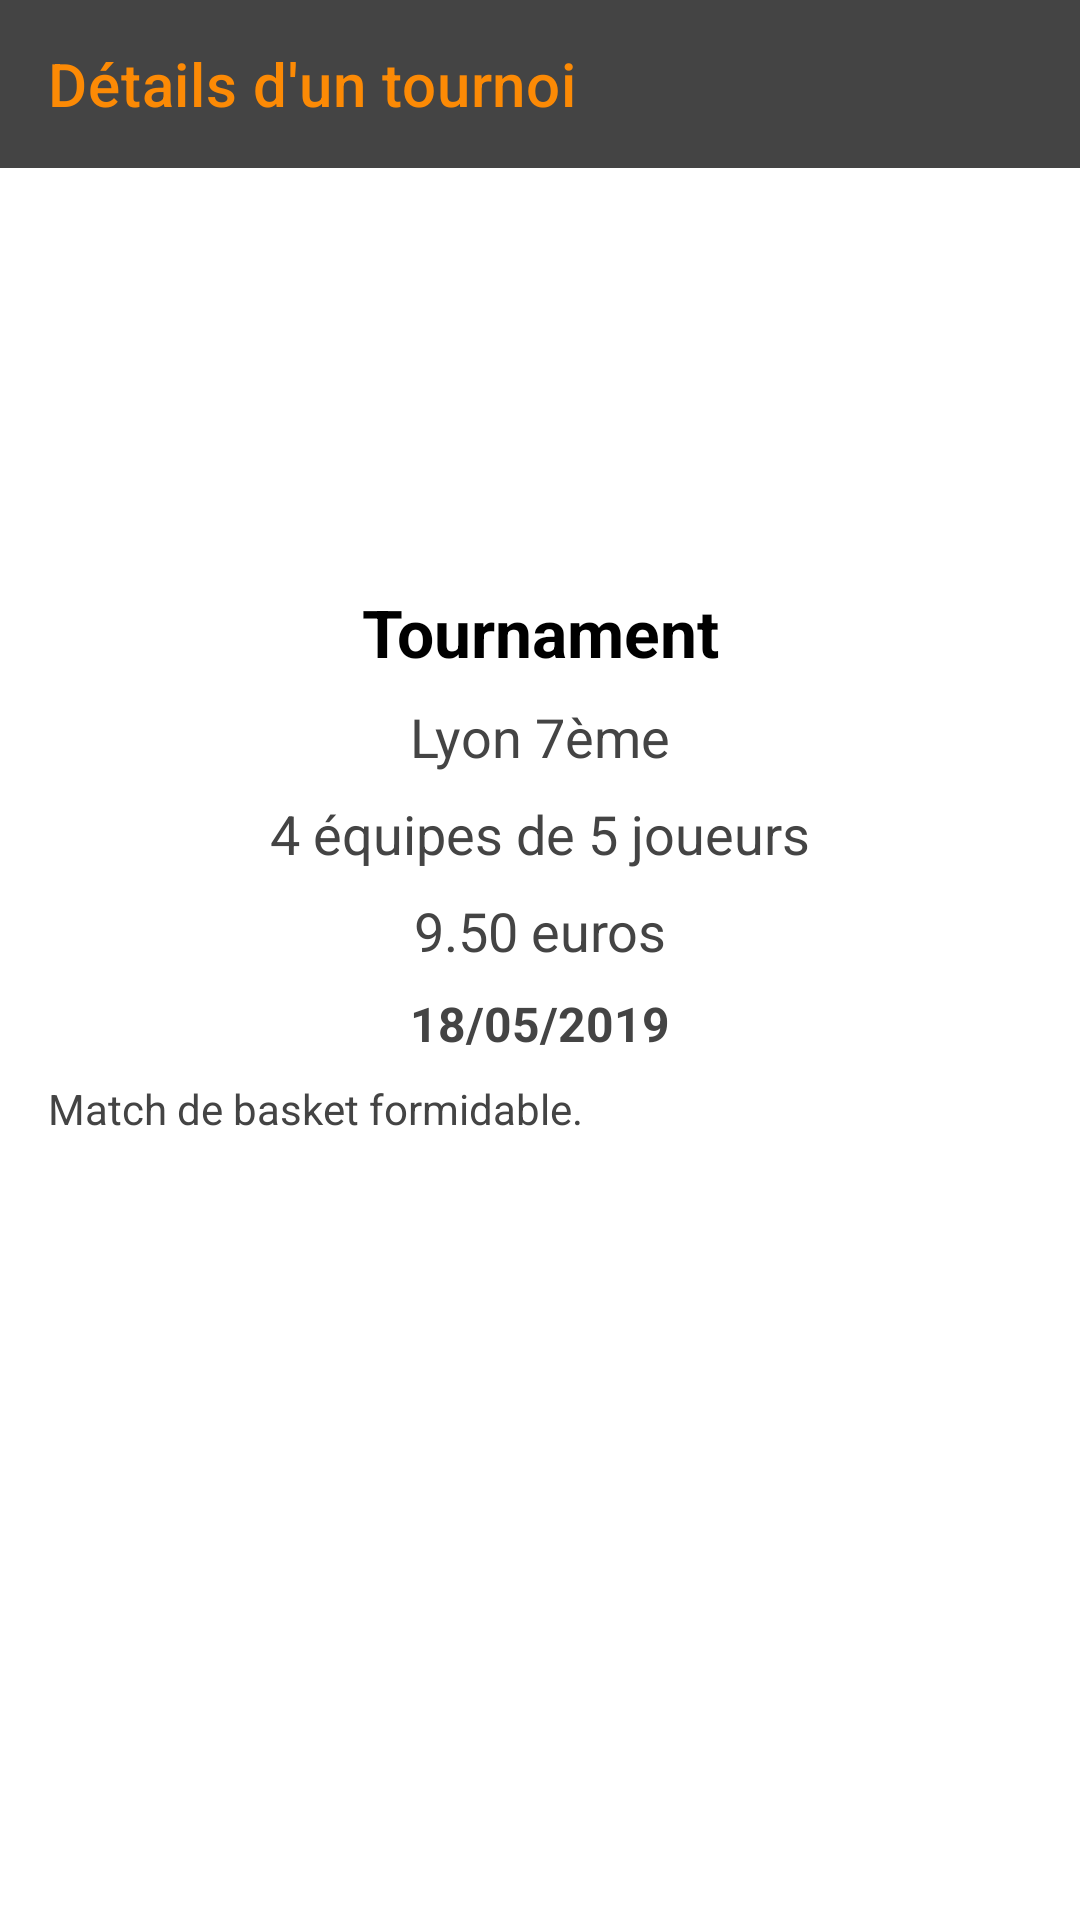

This screen was rendered from an Android layout file. Write that file and the resources it references.
<!-- AndroidManifest.xml: application theme AppTheme -->
<!-- res/layout/activity_tournament_details.xml -->
<?xml version="1.0" encoding="utf-8"?>
<androidx.constraintlayout.widget.ConstraintLayout xmlns:android="http://schemas.android.com/apk/res/android"
    xmlns:app="http://schemas.android.com/apk/res-auto"
    android:layout_width="match_parent"
    android:layout_height="match_parent">

    <com.google.android.material.appbar.AppBarLayout
        android:id="@+id/app_bar"
        android:layout_width="match_parent"
        android:layout_height="?attr/actionBarSize"
        android:theme="@style/ThemeOverlay.AppCompat.Dark.ActionBar"
        app:elevation="0dp"
        app:layout_constraintEnd_toEndOf="parent"
        app:layout_constraintStart_toStartOf="parent"
        app:layout_constraintTop_toTopOf="parent">

        <androidx.appcompat.widget.Toolbar
            android:id="@+id/toolbarDetailsTournament"
            android:layout_width="match_parent"
            android:layout_height="?attr/actionBarSize"
            android:background="?attr/colorPrimary"
            app:title="@string/title_details_tournament"
            app:titleTextColor="@color/colorAccent" />
    </com.google.android.material.appbar.AppBarLayout>

    <androidx.core.widget.NestedScrollView
        android:id="@+id/scroll_fragment_tournament_details"
        android:layout_width="match_parent"
        android:layout_height="0dp"
        android:clipToPadding="false"
        android:fillViewport="true"
        app:layout_constraintEnd_toEndOf="parent"
        app:layout_constraintStart_toStartOf="parent"
        app:layout_constraintTop_toBottomOf="@id/app_bar"
        app:layout_constraintBottom_toBottomOf="parent">

        <androidx.constraintlayout.widget.ConstraintLayout
            android:layout_width="match_parent"
            android:layout_height="match_parent">

            <ImageView
                android:id="@+id/iv_item_tournament_details"
                android:layout_width="100dp"
                android:layout_height="100dp"
                android:layout_marginStart="150dp"
                android:layout_marginTop="24dp"
                android:layout_marginEnd="150dp"
                android:src="@drawable/ic_trophy"
                app:layout_constraintDimensionRatio="1:1"
                app:layout_constraintEnd_toEndOf="parent"
                app:layout_constraintStart_toStartOf="parent"
                app:layout_constraintTop_toTopOf="parent" />

            <TextView
                android:id="@+id/tv_title_tournament_details"
                style="@style/TitleText"
                android:textAlignment="center"
                android:layout_width="wrap_content"
                android:layout_height="wrap_content"
                android:layout_marginTop="16dp"
                android:text="Tournament"
                app:layout_constraintEnd_toEndOf="parent"
                app:layout_constraintStart_toStartOf="parent"
                app:layout_constraintTop_toBottomOf="@id/iv_item_tournament_details" />

            <TextView
                android:id="@+id/tv_place_tournament_details"
                android:layout_width="wrap_content"
                android:layout_height="wrap_content"
                android:layout_marginTop="8dp"
                android:text="Lyon 7ème"
                style="@style/SubtitleText"
                app:layout_constraintEnd_toEndOf="parent"
                app:layout_constraintStart_toStartOf="parent"
                app:layout_constraintTop_toBottomOf="@id/tv_title_tournament_details" />

            <TextView
                android:id="@+id/tv_team_tournament_details"
                android:layout_width="wrap_content"
                android:layout_height="wrap_content"
                android:layout_marginTop="8dp"
                style="@style/SubtitleText"
                android:text="4 équipes de 5 joueurs"
                app:layout_constraintEnd_toEndOf="parent"
                app:layout_constraintStart_toStartOf="parent"
                app:layout_constraintTop_toBottomOf="@id/tv_place_tournament_details" />

            <TextView
                android:id="@+id/tv_price_tournament_details"
                android:layout_width="wrap_content"
                android:layout_height="wrap_content"
                android:layout_marginTop="8dp"
                android:text="9.50 euros"
                style="@style/SubtitleText"
                app:layout_constraintEnd_toEndOf="parent"
                app:layout_constraintStart_toStartOf="parent"
                app:layout_constraintTop_toBottomOf="@id/tv_team_tournament_details" />

            <TextView
                android:id="@+id/tv_date_tournament_details"
                android:text="18/05/2019"
                style="@style/DateText"
                android:layout_width="wrap_content"
                android:layout_height="wrap_content"
                android:layout_marginLeft="16dp"
                android:layout_marginTop="8dp"
                android:layout_marginRight="16dp"
                app:layout_constraintEnd_toEndOf="parent"
                app:layout_constraintStart_toStartOf="parent"
                app:layout_constraintTop_toBottomOf="@id/tv_price_tournament_details" />

            <TextView
                android:id="@+id/tv_description_tournament_details"
                android:layout_width="0dp"
                android:layout_height="wrap_content"
                android:layout_marginTop="8dp"
                android:text="Match de basket formidable."
                style="@style/BodyText"
                android:layout_marginStart="16dp"
                android:layout_marginEnd="16dp"
                app:layout_constraintEnd_toEndOf="parent"
                app:layout_constraintStart_toStartOf="parent"
                app:layout_constraintTop_toBottomOf="@id/tv_date_tournament_details" />

        </androidx.constraintlayout.widget.ConstraintLayout>

    </androidx.core.widget.NestedScrollView>

</androidx.constraintlayout.widget.ConstraintLayout>
<!-- resources referenced by this layout -->
<resources>
  <color name="colorAccent">#fc8a05</color>
  <string name="title_details_tournament">Détails d\'un tournoi</string>
  <style name="BodyText">
          <item name="android:textColor">@color/colorPrimary</item>
          <item name="android:textSize">@dimen/body</item>
      </style>
  <style name="DateText">
          <item name="android:textColor">@color/colorPrimary</item>
          <item name="android:textSize">@dimen/dateTime</item>
          <item name="android:textStyle">bold</item>
      </style>
  <style name="SubtitleText">
          <item name="android:textColor">@color/colorPrimary</item>
          <item name="android:textSize">@dimen/subtitle</item>
      </style>
  <style name="TitleText">
          <item name="android:textColor">@color/black</item>
          <item name="android:textSize">@dimen/title</item>
          <item name="android:textStyle">bold</item>
      </style>
  <style name="AppTheme" parent="Theme.MaterialComponents.Light.NoActionBar">
  
          
          <item name="colorPrimary">@color/colorPrimary</item>
          <item name="colorPrimaryDark">@color/colorPrimaryDark</item>
          <item name="colorAccent">@color/colorAccent</item>
          <item name="android:colorBackground">@color/white</item>
      </style>
  <color name="colorPrimary">#444444</color>
  <dimen name="body">14sp</dimen>
  <dimen name="dateTime">16sp</dimen>
  <dimen name="subtitle">18sp</dimen>
  <color name="black">#000000</color>
  <dimen name="title">22sp</dimen>
  <color name="colorPrimaryDark">#333333</color>
  <color name="white">#FFFFFF</color>
</resources>
